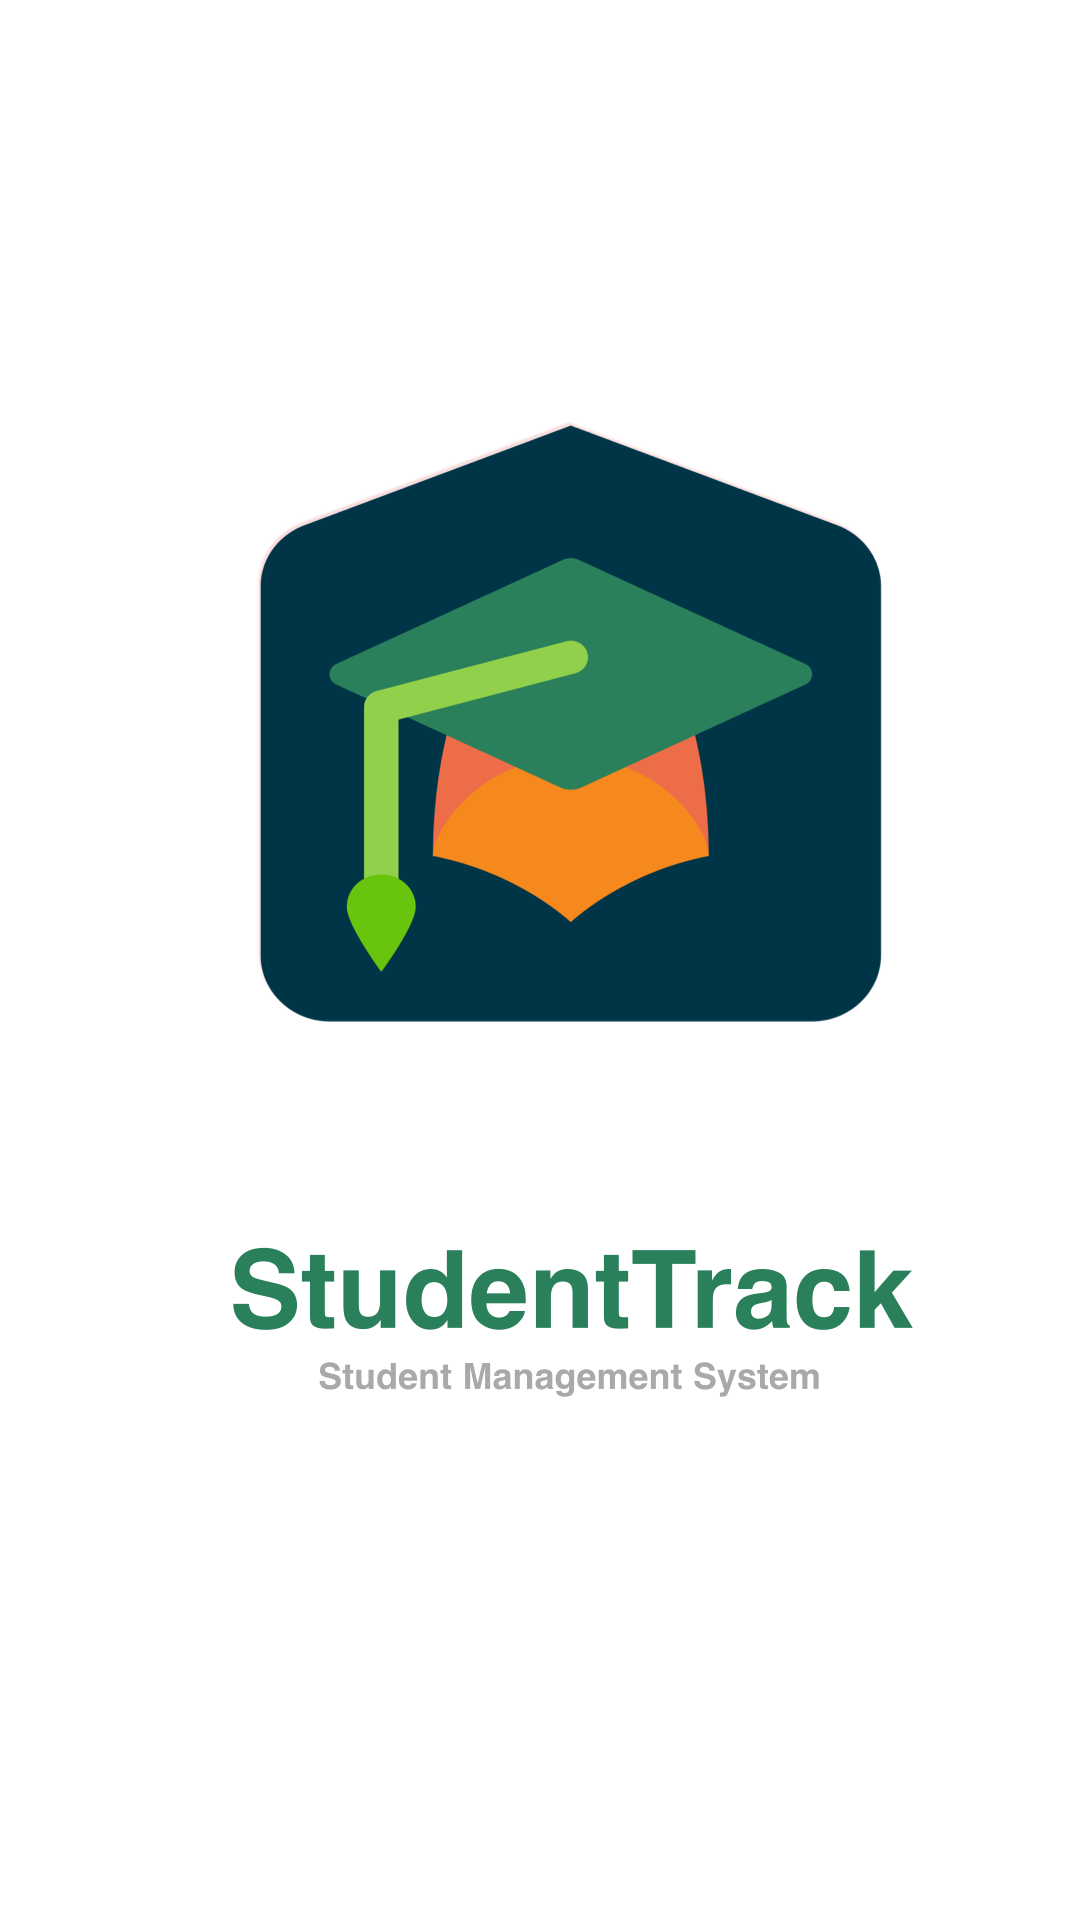

Reconstruct the res/layout file that produces this screen, plus the resources it refers to.
<!-- AndroidManifest.xml: application theme Theme.StudentTrack -->
<!-- res/layout/activity_main.xml -->
<?xml version="1.0" encoding="utf-8"?>
<androidx.constraintlayout.widget.ConstraintLayout xmlns:android="http://schemas.android.com/apk/res/android"
    xmlns:tools="http://schemas.android.com/tools"
    android:layout_width="match_parent"
    android:layout_height="match_parent"
    tools:context=".MainActivity">

    <RelativeLayout
        android:layout_width="match_parent"
        android:layout_height="match_parent"
        android:background="@color/white">

        <ImageView
            android:id="@+id/logo"
            android:layout_width="match_parent"
            android:layout_height="match_parent"
            android:src="@drawable/splashscreen" />

    </RelativeLayout>

</androidx.constraintlayout.widget.ConstraintLayout>
<!-- resources referenced by this layout -->
<resources>
  <color name="white">#FFFFFFFF</color>
  <!-- drawable splashscreen: png bitmap (drawable, 109505 bytes) -->
  <style name="Theme.StudentTrack" parent="Theme.MaterialComponents.DayNight.DarkActionBar">
          
          <item name="colorPrimary">@color/purple_500</item>
          <item name="colorPrimaryVariant">@color/purple_700</item>
          <item name="colorOnPrimary">@color/white</item>
          
          <item name="colorSecondary">@color/teal_200</item>
          <item name="colorSecondaryVariant">@color/teal_700</item>
          <item name="colorOnSecondary">@color/black</item>
          
          <item name="android:statusBarColor">?attr/colorPrimaryVariant</item>
          
      </style>
  <color name="purple_500">#F3003E21</color>
  <color name="purple_700">#FF3700B3</color>
  <color name="teal_200">#FF03DAC5</color>
  <color name="teal_700">#FF018786</color>
  <color name="black">#FF000000</color>
</resources>
